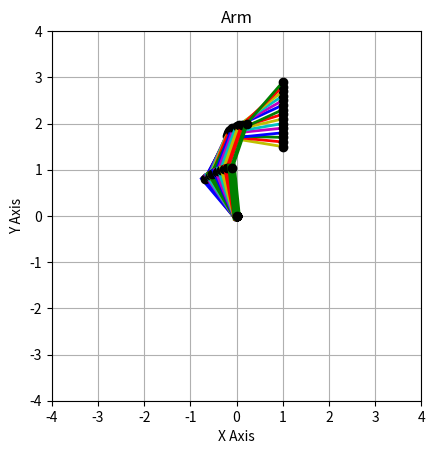

Write Python code to recreate this figure.
import numpy as np
import matplotlib.pyplot as plt
from scipy.optimize import minimize
import time

# Lengths
y1, y2, y3 = 1.05, 1, 1.20

# Points to test
Px = 1              # Fixed x
Py_start = 1.5
Py_end = 3.0
Py_step = 0.1

# Boundary
bounds = [(-160 * np.pi / 180, 160 * np.pi / 180), (-160 * np.pi / 180, 160 * np.pi / 180), (-180 * np.pi / 180, 180 * np.pi / 180)]

# Loss Function
def objective(angles, Px, Py):
    theta1, theta2, theta3 = angles
    Px_estimate = -y1 * np.sin(theta1) - y2 * np.sin(theta1 + theta2) - y3 * np.sin(theta1 + theta2 + theta3)
    Py_estimate = y1 * np.cos(theta1) + y2 * np.cos(theta1 + theta2) + y3 * np.cos(theta1 + theta2 + theta3)
    return np.sqrt((Px - Px_estimate)**2 + (Py - Py_estimate)**2)

initial_guess = [0, 0, 0]

# Graph
plt.figure()
colors = ['y', 'r', 'g', 'b', 'm', 'c']

# Timing
total_time = 0

for i, Py in enumerate(np.arange(Py_start, Py_end, Py_step)):
    start_time = time.time()
    
    # Finding Solution
    result = minimize(objective, initial_guess, args=(Px, Py), bounds=bounds)
    end_time = time.time()
    elapsed_time = end_time - start_time
    total_time += elapsed_time

    theta1_opt, theta2_opt, theta3_opt = result.x

    # Positions
    x1, y1_pos = 0, 0
    x2, y2_pos = x1 - y1 * np.sin(theta1_opt), y1_pos + y1 * np.cos(theta1_opt)
    x3, y3_pos = x2 - y2 * np.sin(theta1_opt + theta2_opt), y2_pos + y2 * np.cos(theta1_opt + theta2_opt)
    x4, y4_pos = x3 - y3 * np.sin(theta1_opt + theta2_opt + theta3_opt), y3_pos + y3 * np.cos(theta1_opt + theta2_opt + theta3_opt)

    # Lines
    color = colors[i % len(colors)]
    plt.plot([x1, x2], [y1_pos, y2_pos], color, linewidth=6)  # Origin  - Joint 1
    plt.plot([x2, x3], [y2_pos, y3_pos], color, linewidth=3)  # Joint 1 - Joint 2
    plt.plot([x3, x4], [y3_pos, y4_pos], color, linewidth=2)  # Joint 2 - End

    # Points
    plt.plot(x1, y1_pos, 'ko')  # Origin
    plt.plot(x2, y2_pos, 'ko')  # Joint 1
    plt.plot(x3, y3_pos, 'ko')  # Joint 2
    plt.plot(x4, y4_pos, 'ko')  # End

# Graphing Settings
plt.xlim([-4, 4])
plt.ylim([-4, 4])
plt.gca().set_aspect('equal', adjustable='box')
plt.title('Arm')
plt.xlabel('X Axis')
plt.ylabel('Y Axis')
plt.grid(True)
plt.show()

# Output
print("Total optimization time: {:.2f} seconds".format(total_time))
print("Optimal angles for each position:")
for Py in np.arange(Py_start, Py_end, Py_step):
    start_time = time.time()
    result = minimize(objective, initial_guess, args=(Px, Py), bounds=bounds)
    end_time = time.time()
    elapsed_time = end_time - start_time
    theta1_opt, theta2_opt, theta3_opt = result.x
    print("Py = {:.1f}: θ1 = {:.2f}, θ2 = {:.2f}, θ3 = {:.2f}, Time = {:.4f} seconds".format(Py, theta1_opt, theta2_opt, theta3_opt, elapsed_time))
